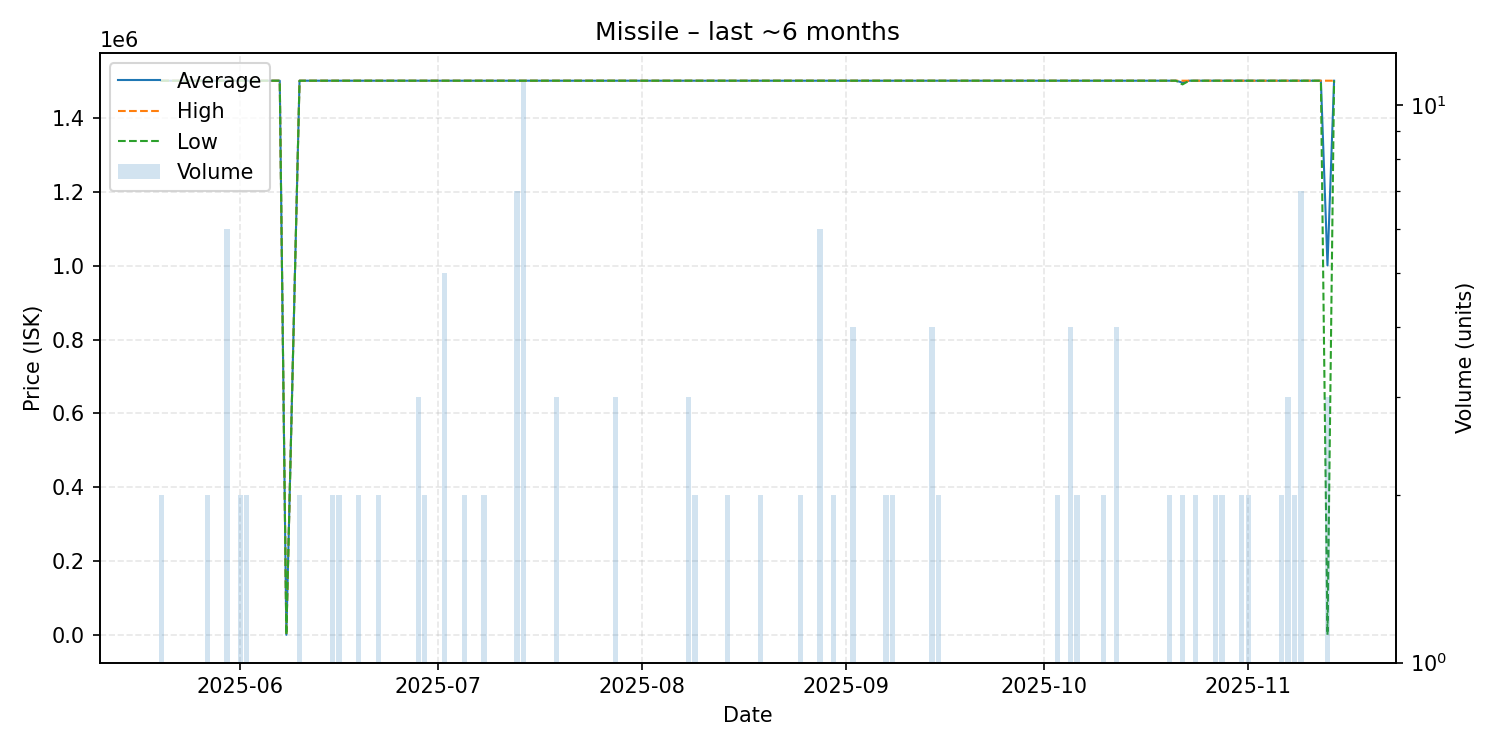

The data file committed next to this chart (first rows):
date, average, highest, lowest, order_count, volume
2025-05-20, 1500000, 1500000, 1500000, 1, 2
2025-05-21, 1500000, 1500000, 1500000, 1, 1
2025-05-22, 1500000, 1500000, 1500000, 1, 1
2025-05-24, 1500000, 1500000, 1500000, 1, 1
2025-05-25, 1500000, 1500000, 1500000, 1, 1
2025-05-27, 1500000, 1500000, 1500000, 2, 2
2025-05-28, 1500000, 1500000, 1500000, 1, 1
2025-05-30, 1500000, 1500000, 1500000, 5, 6
2025-05-31, 1500000, 1500000, 1500000, 1, 1
2025-06-01, 1500000, 1500000, 1500000, 2, 2
2025-06-02, 1500000, 1500000, 1500000, 2, 2
2025-06-05, 1500000, 1500000, 1500000, 1, 1
2025-06-06, 1500000, 1500000, 1500000, 1, 1
2025-06-07, 1500000, 1500000, 1500000, 1, 1
2025-06-08, 1400, 1400, 1400, 1, 1
2025-06-10, 1500000, 1500000, 1500000, 2, 2
2025-06-11, 1500000, 1500000, 1500000, 1, 1
2025-06-14, 1500000, 1500000, 1500000, 1, 1
2025-06-15, 1500000, 1500000, 1500000, 2, 2
2025-06-16, 1500000, 1500000, 1500000, 2, 2
2025-06-19, 1500000, 1500000, 1500000, 2, 2
2025-06-20, 1500000, 1500000, 1500000, 1, 1
2025-06-22, 1500000, 1500000, 1500000, 2, 2
2025-06-23, 1500000, 1500000, 1500000, 1, 1
2025-06-26, 1500000, 1500000, 1500000, 1, 1
2025-06-27, 1500000, 1500000, 1500000, 1, 1
2025-06-28, 1500000, 1500000, 1500000, 3, 3
2025-06-29, 1500000, 1500000, 1500000, 2, 2
2025-07-02, 1500000, 1500000, 1500000, 1, 5
2025-07-03, 1500000, 1500000, 1500000, 1, 1
2025-07-04, 1500000, 1500000, 1500000, 1, 1
2025-07-05, 1500000, 1500000, 1500000, 2, 2
2025-07-06, 1500000, 1500000, 1500000, 1, 1
2025-07-07, 1500000, 1500000, 1500000, 1, 1
2025-07-08, 1500000, 1500000, 1500000, 2, 2
2025-07-11, 1500000, 1500000, 1500000, 1, 1
2025-07-13, 1500000, 1500000, 1500000, 5, 7
2025-07-14, 1500000, 1500000, 1500000, 2, 11
2025-07-17, 1500000, 1500000, 1500000, 1, 1
2025-07-19, 1500000, 1500000, 1500000, 3, 3
2025-07-20, 1500000, 1500000, 1500000, 1, 1
2025-07-22, 1500000, 1500000, 1500000, 1, 1
2025-07-24, 1500000, 1500000, 1500000, 1, 1
2025-07-28, 1500000, 1500000, 1500000, 3, 3
2025-07-29, 1500000, 1500000, 1500000, 1, 1
2025-07-30, 1500000, 1500000, 1500000, 1, 1
2025-07-31, 1500000, 1500000, 1500000, 1, 1
2025-08-02, 1500000, 1500000, 1500000, 1, 1
2025-08-03, 1500000, 1500000, 1500000, 1, 1
2025-08-04, 1500000, 1500000, 1500000, 1, 1
2025-08-08, 1500000, 1500000, 1500000, 2, 3
2025-08-09, 1500000, 1500000, 1500000, 2, 2
2025-08-11, 1500000, 1500000, 1500000, 1, 1
2025-08-12, 1500000, 1500000, 1500000, 1, 1
2025-08-14, 1500000, 1500000, 1500000, 2, 2
2025-08-16, 1500000, 1500000, 1500000, 1, 1
2025-08-19, 1500000, 1500000, 1500000, 2, 2
2025-08-24, 1500000, 1500000, 1500000, 1, 1
2025-08-25, 1500000, 1500000, 1500000, 2, 2
2025-08-26, 1500000, 1500000, 1500000, 1, 1
... 47 more rows
